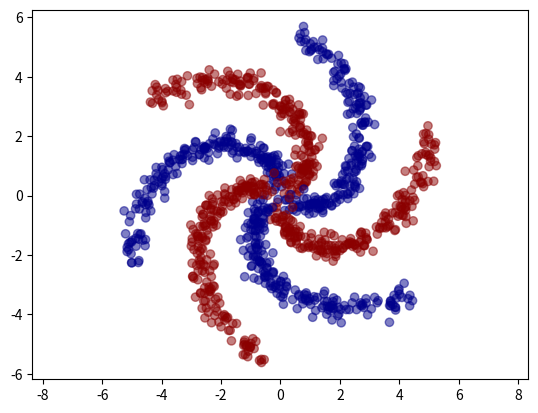

This figure's Python source:
'''
    Generate and plot this dataset (spiral)
    
    One possibility is to parameterize radius and angel, i.e.
    
    r(t) ~ t
    0(t) ~ t
'''

import numpy as np
import matplotlib.pyplot as plt

def getCoordinates(theta, r):
    x = r * np.sin(theta)
    y = r * np.cos(theta)
    return (x, y)

N = 200

# generate random t, 0 <= t < 60
t = np.random.random(N) * 1

noise = np.random.normal(0, 0.2, 2 * N).reshape(2, N)

# generate theta and r
theta = -2 * t

k = 5
r = k * t + 0.5

# generate one spiral
spiral = np.asarray(getCoordinates(theta, r)) + noise

spirals = spiral
colors = np.full(N, fill_value = 'darkblue')

# generate all spirals and colors array
for i in range(1,6):
    spirals = np.concatenate((spirals, np.asarray(getCoordinates(theta + i * np.pi / 3, r)) + noise), axis=1)
    if i % 2 == 1:
        colors = np.append(colors, np.full(N, fill_value = 'darkred'))
    else:
        colors = np.append(colors, np.full(N, fill_value = 'darkblue'))

# plot
plt.scatter(spirals[0,:],spirals[1,:], c = colors, alpha = 0.5)
plt.axis('equal')
plt.show()


'''
    Hopefully you noticed the last 3 datasets all had the exact same structure:
    
    x1	x2	y
    0.1	0.3	0
    0.5	-0.2	1
    ........
    
    
    Take any of the datasets you previously generated, and save it to CSV with these headers, using Pandas (Use Pandas documentation)
    
    '''

import pandas as pd


d = {'x1': spirals[0,:], 'x2': spirals[1,:], 'y':colors}
df = pd.DataFrame(d)
df.to_csv('ex9.csv')







